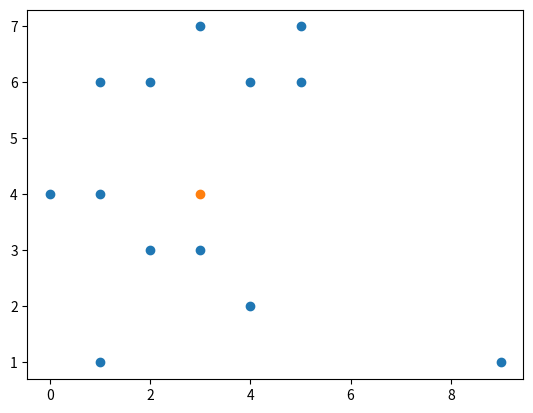

Source code (Python):
import matplotlib.pyplot as plt
import math

data = [[1,6,0],[2,3,0],[5,6,1],[1,1,0],[3,3,1],[5,7,1],[4,2,1],[9,1,1],[0,4,0],
        [2,6,0],[3,7,1],[1,4,0],[4,6,1]]
defined_point = [3,4]
distances = []
alldistances = []
datax = []
datay = []

class KNN():
    def __init__(self):
        pass
    
    def getDistances(self):
        global k
        for a in range(len(data)):
            distance_verify = (math.sqrt(((defined_point[0]-data[a][0])**2) + ((defined_point[1]-data[a][1])**2)))
            if distance_verify <= k:
                distances.append(data[a][2])
            else:
                alldistances.append([distance_verify,data[a][2]])
        list.sort(distances)
        list.sort(alldistances)
    
    def nearestNeighbour(self):
        prediction1 = distances.count(0)
        prediction2 = distances.count(1)
        if prediction1 > prediction2:
            print('prediction is red')
        elif prediction2 > prediction1:
            print('prediction is blue')
        elif prediction1 == 0 and prediction2 == 0:
            self.otherScenario()
        elif prediction1 == prediction2:
            self.otherScenario()
        else:
            print('something went wrong')
            
    def prediction(self):
        prediction = alldistances[0][1]
        if prediction == 1:
            print('prediction is blue')
        else:
            print('prediction is red')
    
    def otherScenario(self):
        if alldistances[0][0] != alldistances[1][0]:
            self.prediction()
        else:
            try:
                for b in range(len(alldistances)):
                    if alldistances[0][0] == alldistances[1][0] and alldistances[0][1] != alldistances[1][1]:
                        del alldistances[0]
                        del alldistances[0]
                    else:
                        self.prediction()
                        break
            except IndexError:
                if len(alldistances) == 0:
                    print('cannot classify point')
                else:
                    self.prediction()
                    
    def scatter(self):
        for x in range(len(data)):
            datax.append(data[x][0])
        for y in range(len(data)):
            datay.append(data[y][1])
            
if __name__ == "__main__":
    knn = KNN()
    k = 2
    knn.getDistances()
    knn.nearestNeighbour()
    knn.scatter()
    
    plt.scatter(datax, datay)
    plt.scatter(defined_point[0], defined_point[1])
    plt.show()